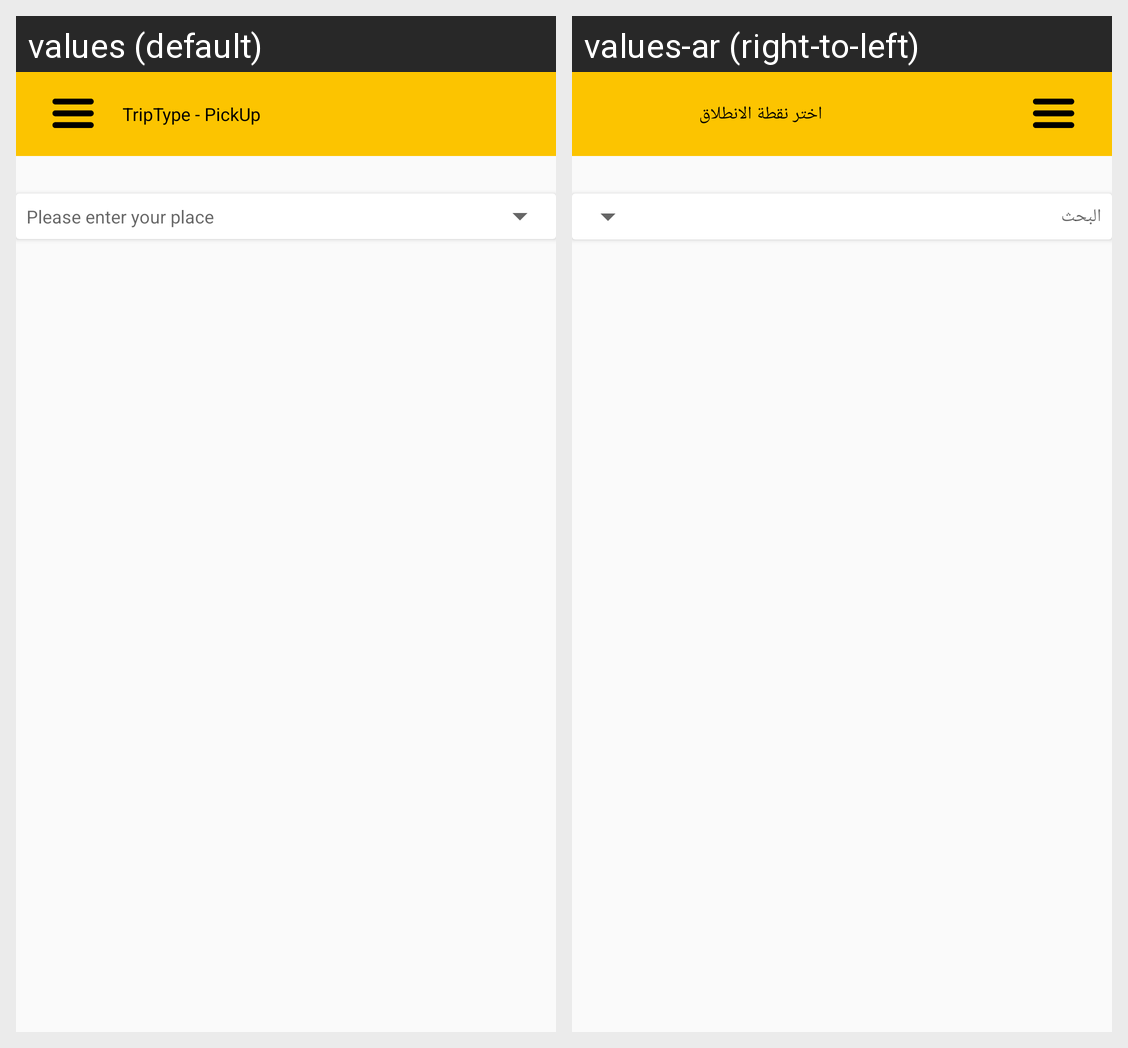

For this localized Android screen grid, give each drawn string resource with its value in every locale shown.
Android screen res/layout/activity_search.xml rendered under 2 locales, left to right: values (default), values-ar (right-to-left). Device: Nexus 5 (rendered at 1080×1920; each locale shown at half size, 540×960, under a caption strip naming it); theme AppTheme.
Strings drawn on this screen, with the default value and each locale's value (text and hints the layout hard-codes, and strings that could not be matched under every locale, appear in the picture but are not listed):

search_hint
  values: Please enter your place
  values-ar: البحث

home_title
  values: TripType - PickUp
  values-ar: اختر نقطة الانطلاق
